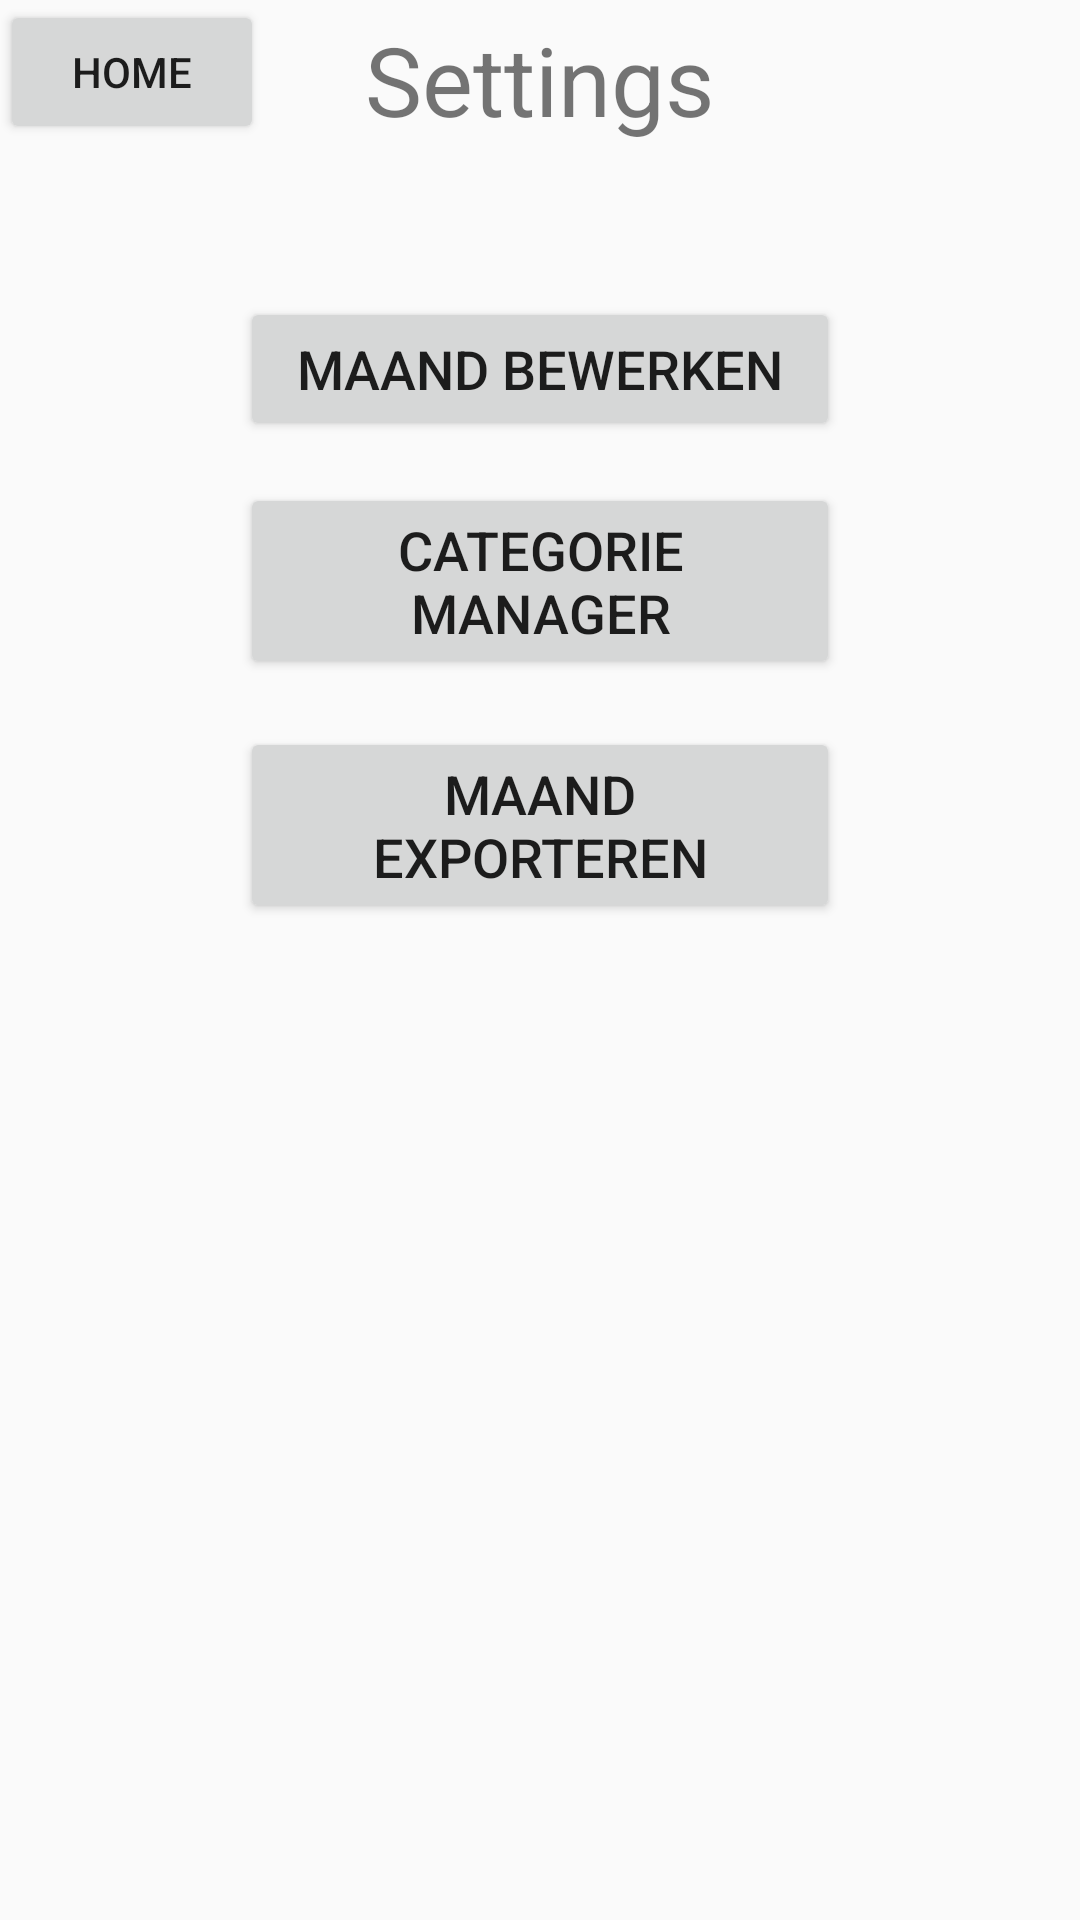

The Android layout XML behind this screen, and the referenced resources:
<!-- AndroidManifest.xml: application theme AppTheme -->
<!-- res/layout/settings.xml -->
<?xml version="1.0" encoding="utf-8"?>
<RelativeLayout xmlns:android="http://schemas.android.com/apk/res/android"
    xmlns:tools="http://schemas.android.com/tools"
    android:id="@+id/activity_main"
    android:layout_width="match_parent"
    android:layout_height="match_parent"
    tools:context="rnd.project.MainActivity">
    //Home button
    <Button
        android:id="@+id/homeButton"
        android:layout_width="wrap_content"
        android:layout_height="wrap_content"
        android:text="@string/Home"
        android:onClick="gotoHome"
        />
    //Textview voor "Settings"
    <TextView
        android:layout_width="wrap_content"
        android:layout_height="wrap_content"
        android:ems="10"
        android:text="@string/settings"
        android:textSize="32sp"
        android:gravity="center"
        android:layout_above="@+id/categorieButton"
        android:layout_centerHorizontal="true"
        android:id="@+id/textView3" />
    //Categorie Manager button
    <Button
        android:id="@+id/categorieButton"
        android:layout_width="200dp"
        android:layout_height="wrap_content"
        android:layout_marginTop="113dp"
        android:text="@string/cat_man"
        android:textSize="18sp"
        android:onClick="gotoActivityCategory"
        android:layout_below="@+id/homeButton"
        android:layout_alignStart="@+id/bewerkenButton" />
    //Periodieke Mutaties button
    //Maand Bewerken button

    <Button
        android:id="@+id/bewerkenButton"
        android:layout_width="200dp"
        android:layout_height="wrap_content"
        android:text="@string/maand_bew"
        android:layout_marginTop="51dp"
        android:textSize="18sp"
        android:onClick="gotoMaandBewerken"
        android:layout_below="@+id/textView3"
        android:layout_centerHorizontal="true" />
    //Maand Exporteren button
    <Button
        android:id="@+id/exportButton"
        android:layout_width="200dp"
        android:layout_height="wrap_content"
        android:text="@string/maand_ex"
        android:layout_marginTop="16dp"
        android:textSize="18sp"
        android:layout_below="@+id/categorieButton"
        android:layout_alignStart="@+id/categorieButton" />

</RelativeLayout>
<!-- resources referenced by this layout -->
<resources>
  <string name="Home">Home</string>
  <string name="cat_man">Categorie manager</string>
  <string name="maand_bew">Maand bewerken</string>
  <string name="maand_ex">Maand exporteren</string>
  <string name="settings">Settings</string>
  <style name="AppTheme" parent="@style/Base.Theme.AppCompat.Light">
          
          <item name="colorPrimary">@color/colorPrimary</item>
          <item name="colorPrimaryDark">@color/colorPrimaryDark</item>
          <item name="colorAccent">@color/colorAccent</item>
      </style>
  <!-- not gathered from this repository: default colours our renderer supplied (Android Studio template values) -->
  <color name="colorPrimary">#FF6200EE</color>
  <color name="colorPrimaryDark">#FF3700B3</color>
  <color name="colorAccent">#FF03DAC5</color>
</resources>
